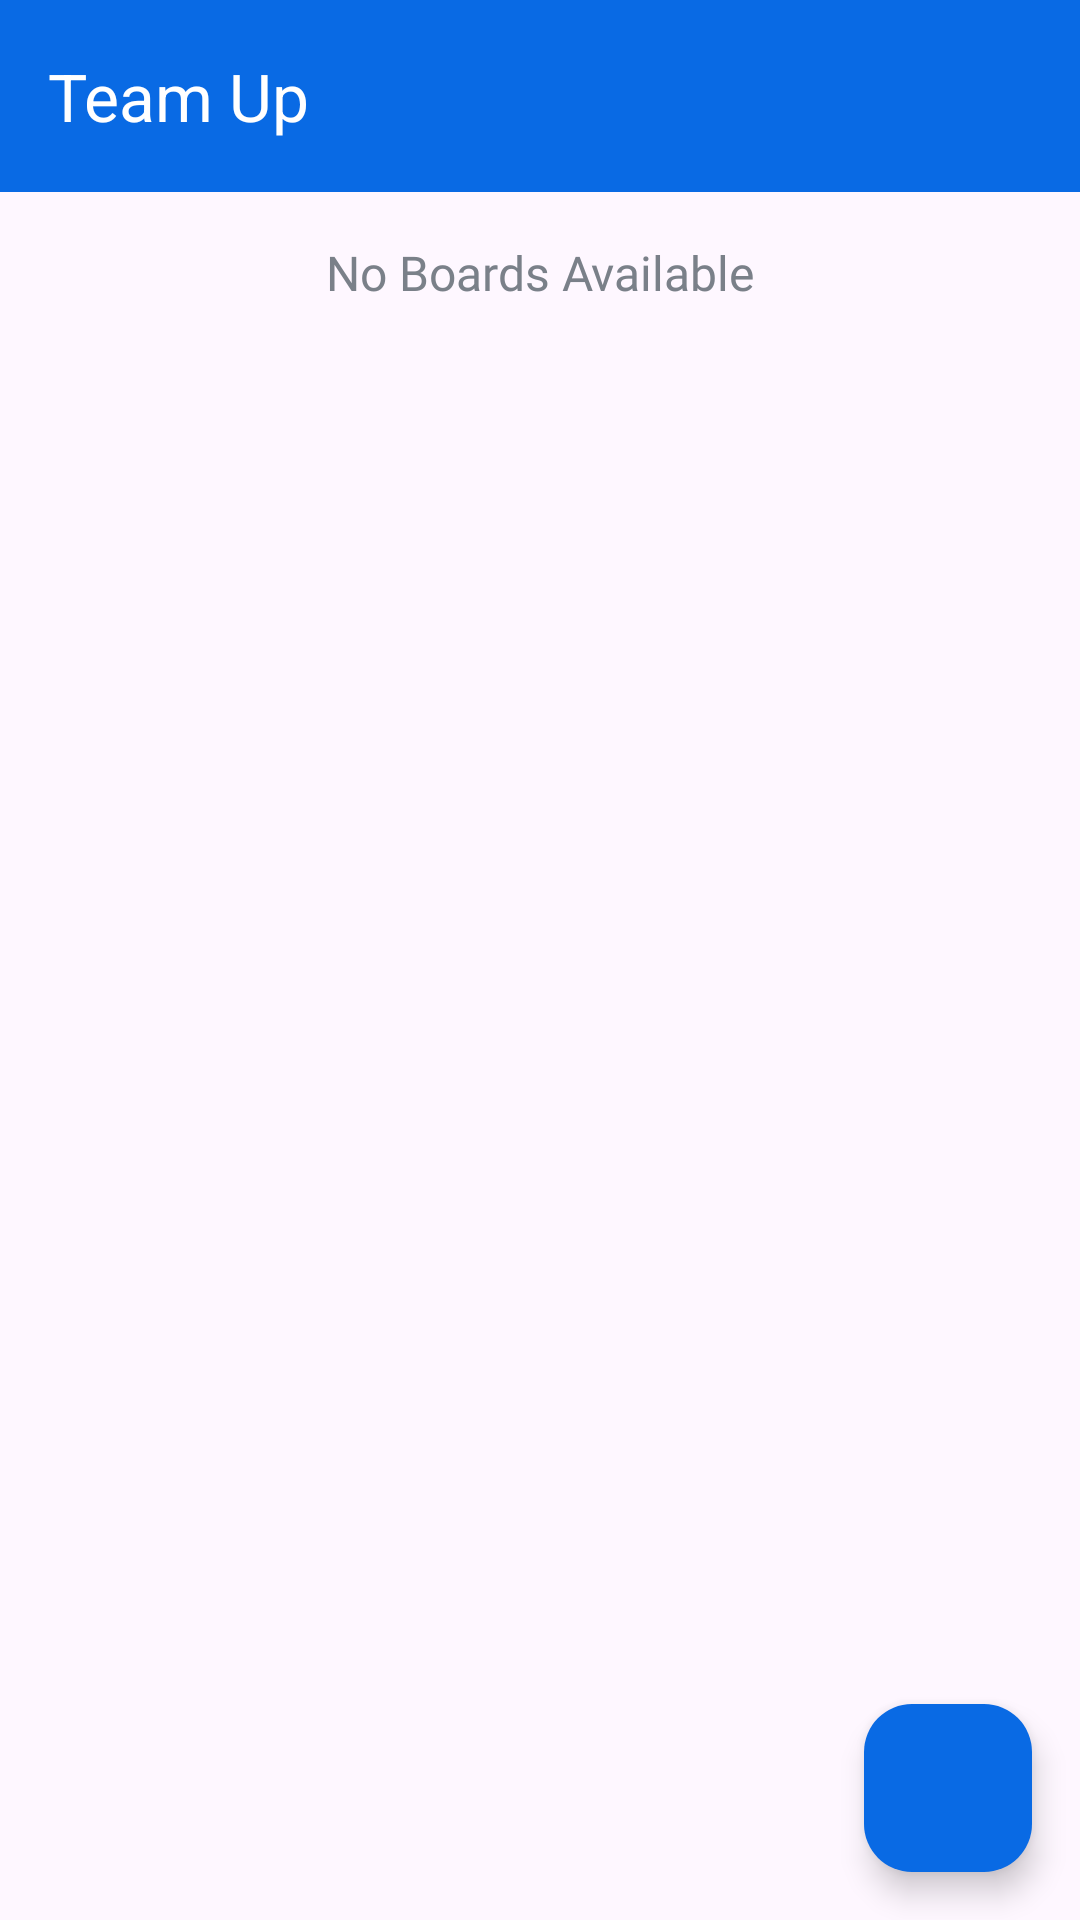

Write the Android layout XML for this screen, with the resource values it uses.
<!-- AndroidManifest.xml: application theme Theme.TeamUp -->
<!-- res/layout/app_bar_main.xml -->
<?xml version="1.0" encoding="utf-8"?>
<androidx.constraintlayout.widget.ConstraintLayout
    xmlns:android="http://schemas.android.com/apk/res/android"
    xmlns:app="http://schemas.android.com/apk/res-auto"
    android:layout_width="match_parent"
    android:layout_height="match_parent">

    <com.google.android.material.appbar.AppBarLayout
        android:id="@+id/ablAppBar"
        android:layout_width="match_parent"
        android:layout_height="wrap_content"
        android:theme="@style/Theme.TeamUp.Overlay"
        app:layout_constraintTop_toTopOf="parent"
        app:layout_constraintStart_toStartOf="parent"
        app:layout_constraintEnd_toEndOf="parent">

        <androidx.appcompat.widget.Toolbar
            android:id="@+id/tbMainActivity"
            android:layout_width="match_parent"
            android:layout_height="wrap_content"
            android:background="@color/app_mid_blue"
            app:popupTheme="@style/Theme.TeamUp.PopUpOverlay"
            app:title="Team Up"/>

    </com.google.android.material.appbar.AppBarLayout>

    <include
        layout="@layout/main_content" />

    <com.google.android.material.floatingactionbutton.FloatingActionButton
        android:id="@+id/fabCreateBoard"
        android:layout_width="wrap_content"
        android:layout_height="wrap_content"
        app:layout_constraintBottom_toBottomOf="parent"
        app:layout_constraintEnd_toEndOf="parent"
        android:layout_margin="@dimen/app_primary_margin"
        android:backgroundTint="@color/app_mid_blue"
        app:tint="@color/white"
        android:src="@drawable/ic_add" />


</androidx.constraintlayout.widget.ConstraintLayout>
<!-- res/layout/main_content.xml (included above) -->
<?xml version="1.0" encoding="utf-8"?>
<androidx.constraintlayout.widget.ConstraintLayout xmlns:android="http://schemas.android.com/apk/res/android"
    xmlns:app="http://schemas.android.com/apk/res-auto"
    xmlns:tools="http://schemas.android.com/tools"
    android:layout_height="wrap_content"
    android:layout_width="match_parent"
    app:layout_constraintTop_toBottomOf="@id/ablAppBar"
    android:layout_marginTop="@dimen/app_primary_margin"
    app:layout_behavior="@string/appbar_scrolling_view_behavior"
    tools:context=".activities.MainActivity">

    <androidx.cardview.widget.CardView
        android:id="@+id/cvBoardsCard"
        android:layout_width="match_parent"
        android:layout_height="wrap_content"
        app:layout_constraintStart_toStartOf="parent"
        app:layout_constraintEnd_toEndOf="parent"
        app:layout_constraintTop_toTopOf="parent"
        android:layout_margin="@dimen/app_primary_margin"
        android:paddingBottom="@dimen/app_primary_padding"
        app:cardCornerRadius="@dimen/app_button_radius">

        <androidx.recyclerview.widget.RecyclerView
            android:id="@+id/rvBoardsList"
            android:layout_width="match_parent"
            android:layout_height="match_parent"
            android:visibility="gone"/>

    </androidx.cardview.widget.CardView>

    <TextView
        android:id="@+id/tvNoBoardsAvailable"
        android:layout_width="wrap_content"
        android:layout_height="wrap_content"
        app:layout_constraintStart_toStartOf="parent"
        app:layout_constraintEnd_toEndOf="parent"
        app:layout_constraintTop_toTopOf="parent"
        android:text="@string/main_content_board_availability"
        android:fontFamily="@font/alegreya_sans"
        android:textSize="@dimen/main_content_text_size"
        android:layout_gravity="center_horizontal"
        android:textColor="@color/app_secondary_text_color"/>

</androidx.constraintlayout.widget.ConstraintLayout>
<!-- resources referenced by this layout -->
<resources>
  <color name="app_mid_blue">#FF096AE4</color>
  <color name="app_secondary_text_color">#FF7A8089</color>
  <color name="white">#FFFFFFFF</color>
  <dimen name="app_button_radius">12dp</dimen>
  <dimen name="app_primary_margin">16dp</dimen>
  <dimen name="app_primary_padding">16dp</dimen>
  <dimen name="main_content_text_size">16sp</dimen>
  <string name="main_content_board_availability">No Boards Available</string>
  <style name="Theme.TeamUp.Overlay" parent="ThemeOverlay.AppCompat.Dark.ActionBar" />
  <style name="Theme.TeamUp.PopUpOverlay" parent="ThemeOverlay.AppCompat.Light" />
  <style name="Theme.TeamUp" parent="Base.Theme.TeamUp" />
  <style name="Base.Theme.TeamUp" parent="Theme.Material3.DayNight.NoActionBar">
          <item name="colorPrimary">#FF096AE4</item>
      </style>
</resources>
